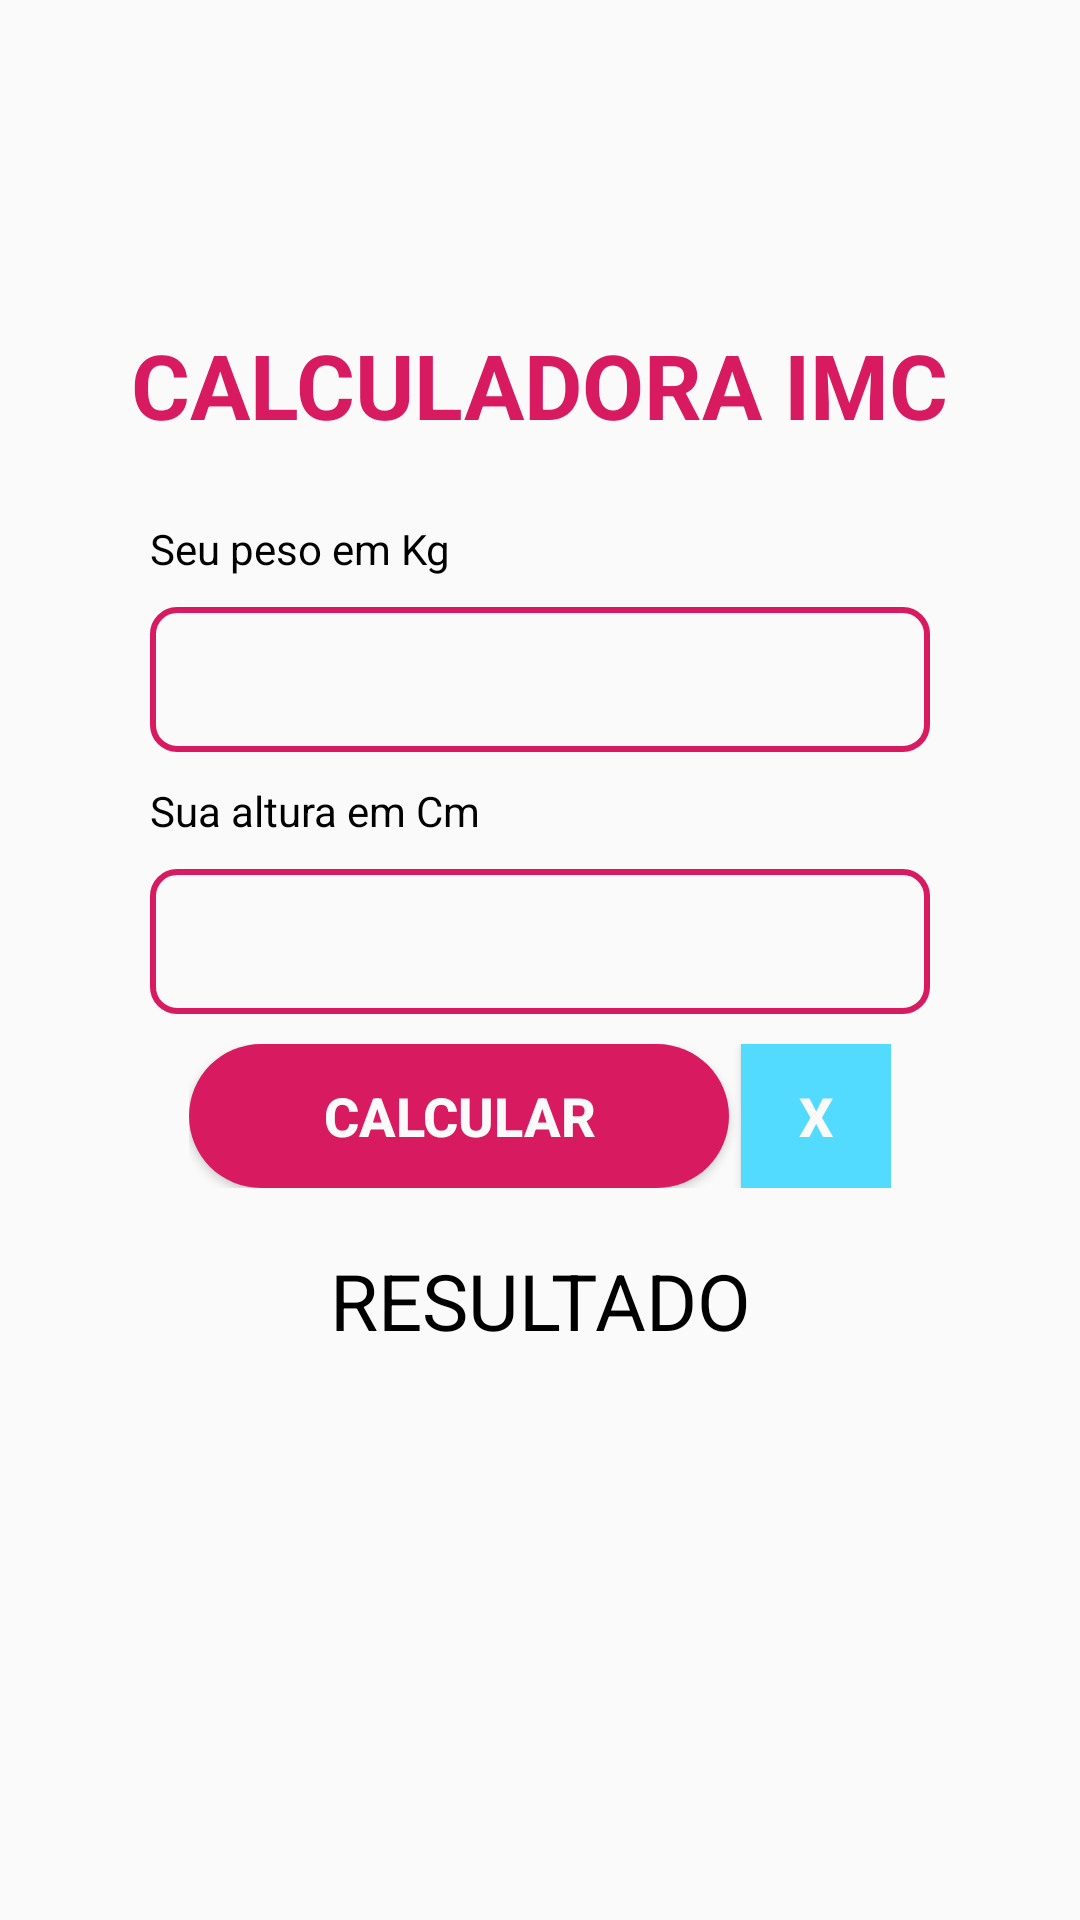

Here is an Android app screen rendered from its layout file. Give the layout XML and the strings, colors and styles it references.
<!-- AndroidManifest.xml: application theme AppTheme -->
<!-- res/layout/activity_imc.xml -->
<?xml version="1.0" encoding="utf-8"?>
<LinearLayout xmlns:android="http://schemas.android.com/apk/res/android"
    xmlns:app="http://schemas.android.com/apk/res-auto"
    xmlns:tools="http://schemas.android.com/tools"
    android:layout_width="match_parent"
    android:layout_height="match_parent"
    android:orientation="vertical"
    android:gravity="center"
    tools:context=".view.ImcActivity">

    
    <TextView
        android:layout_width="wrap_content"
        android:layout_height="wrap_content"
        android:text="@string/title_imc"
        android:textAllCaps="true"
        android:textSize="30sp"
        android:textStyle="bold"
        android:layout_marginVertical="25dp"
        android:textColor="@color/colorAccent"
        />

    
    <TextView
        android:layout_width="match_parent"
        android:layout_marginHorizontal="50dp"
        android:layout_height="wrap_content"
        android:text="@string/label_weight"
        android:textColor="#000"

        />
    <EditText
        android:id="@+id/weight"
        android:layout_width="match_parent"
        android:layout_height="wrap_content"
        android:layout_marginHorizontal="50dp"
        android:layout_marginVertical="10dp"
        android:paddingHorizontal="15dp"
        android:paddingVertical="12dp"
        android:inputType="numberDecimal"
        android:background="@drawable/edit_bg"
        />

    
    <TextView
        android:layout_width="match_parent"
        android:layout_marginHorizontal="50dp"
        android:layout_height="wrap_content"
        android:text="@string/label_height"
        android:textColor="#000"
        />
    <EditText
        android:id="@+id/height"
        android:layout_width="match_parent"
        android:layout_height="wrap_content"
        android:layout_marginHorizontal="50dp"
        android:layout_marginVertical="10dp"
        android:paddingHorizontal="15dp"
        android:paddingVertical="12dp"
        android:inputType="numberDecimal"
        android:background="@drawable/edit_bg"
        />

    <LinearLayout
        android:orientation="horizontal"
        android:layout_width="wrap_content"
        android:layout_height="wrap_content" >

        <Button
            android:id="@+id/btn"
            android:layout_width="180dp"
            android:layout_height="wrap_content"
            android:background="@drawable/button_bg"
            android:text="@string/label_calculate"
            android:textColor="#fafafa"
            android:textSize="18sp"
            android:textStyle="bold" />

        
        <Button
            android:id="@+id/btn_clear"
            android:layout_marginStart="4dp"
            android:layout_width="50dp"
            android:layout_height="wrap_content"
            android:background="@color/colorPrimary"
            android:text="@string/label_clear"
            android:textColor="#fafafa"
            android:textSize="18sp"
            android:textStyle="bold" />


    </LinearLayout>

    <TextView
        android:layout_width="match_parent"
        android:layout_height="wrap_content"
        android:layout_marginHorizontal="50dp"
        android:textColor="@android:color/black"
        android:layout_marginTop="20dp"
        android:text="@string/label_result"
        android:textAlignment="center"
        android:textAllCaps="true"
        android:textSize="26sp" />

    <TextView
        android:layout_marginTop="10dp"
        android:id="@+id/result"
        android:layout_width="wrap_content"
        android:layout_height="wrap_content"
        android:textSize="40sp"
        tools:text="000"
        />

    <TextView
        android:id="@+id/resultText"
        android:layout_marginTop="10dp"
        android:layout_width="wrap_content"
        android:layout_height="wrap_content"
        android:textSize="24sp"
        android:textColor="@color/colorAccent"
        tools:text="teste"
        />



</LinearLayout>
<!-- resources referenced by this layout -->
<resources>
  <color name="colorAccent">#D81B60</color>
  <color name="colorPrimary">#52dbfe</color>
  <!-- drawable button_bg (drawable) -->
  <?xml version="1.0" encoding="utf-8"?>
  <shape xmlns:android="http://schemas.android.com/apk/res/android">
      <corners android:radius="90dp"/>
      <solid android:color="@color/colorAccent"/>
  </shape>
  <!-- drawable edit_bg (drawable) -->
  <?xml version="1.0" encoding="utf-8"?>
  <shape xmlns:android="http://schemas.android.com/apk/res/android">
  <corners android:radius="8dp"/>
  <stroke android:color="@color/colorAccent"
      android:width="2dp"/>
  </shape>
  <string name="label_calculate">Calcular</string>
  <string name="label_clear">" X "</string>
  <string name="label_height">Sua altura em Cm</string>
  <string name="label_result">Resultado</string>
  <string name="label_weight">Seu peso em Kg</string>
  <string name="title_imc">Calculadora IMC</string>
  <style name="AppTheme" parent="Theme.AppCompat.Light.NoActionBar">
          
          <item name="colorPrimary">@color/colorPrimary</item>
          <item name="colorPrimaryDark">@color/colorPrimaryDark</item>
          <item name="colorAccent">@color/colorAccent</item>
          
  
          <item name="android:statusBarColor" tools:targetApi="lollipop">@color/colorPrimary</item>
  
      </style>
  <color name="colorPrimaryDark">#369ee3</color>
</resources>
